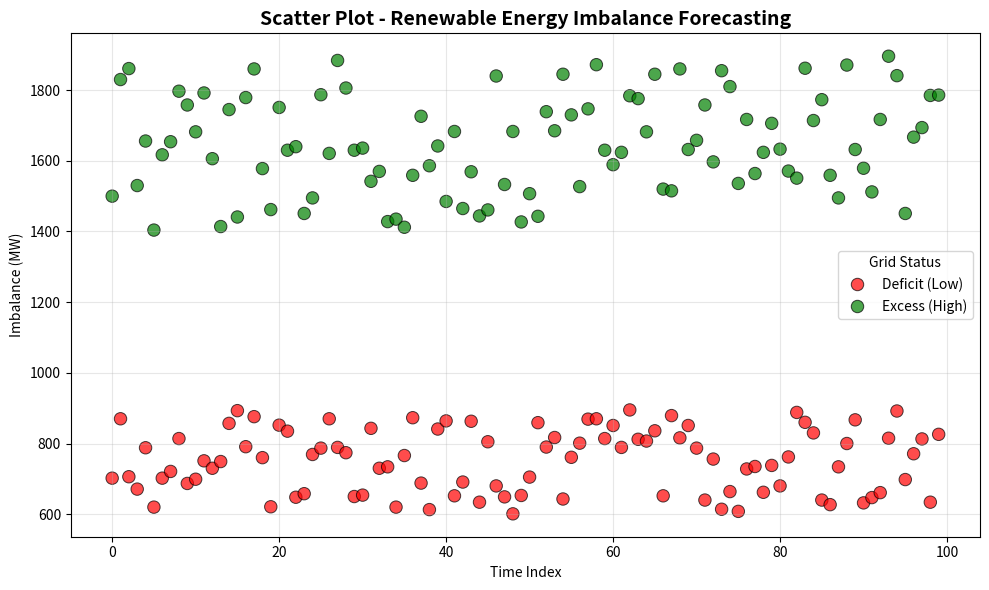

Python code for this plot:
import seaborn as sns
import matplotlib.pyplot as plt
import pandas as pd
import numpy as np
import os

np.random.seed(42)

df = pd.DataFrame({
    'index': list(range(100))*2,
    'length': list(np.random.randint(600,900,100)) + list(np.random.randint(1400,1900,100)),
    'label': ['Deficit (Low)']*100 + ['Excess (High)']*100
})

os.makedirs('static', exist_ok=True)

plt.figure(figsize=(10,6))
sns.scatterplot(data=df, x="index", y="length", hue="label", 
                palette={"Deficit (Low)":"red","Excess (High)":"green"},
                s=80, alpha=0.7, edgecolor='black')

plt.title("Scatter Plot - Renewable Energy Imbalance Forecasting", fontsize=14, fontweight='bold')
plt.xlabel("Time Index")
plt.ylabel("Imbalance (MW)")
plt.legend(title="Grid Status")
plt.grid(True, alpha=0.3)
plt.tight_layout()
plt.savefig('static/scatter_plot.png', dpi=300)
plt.show()
